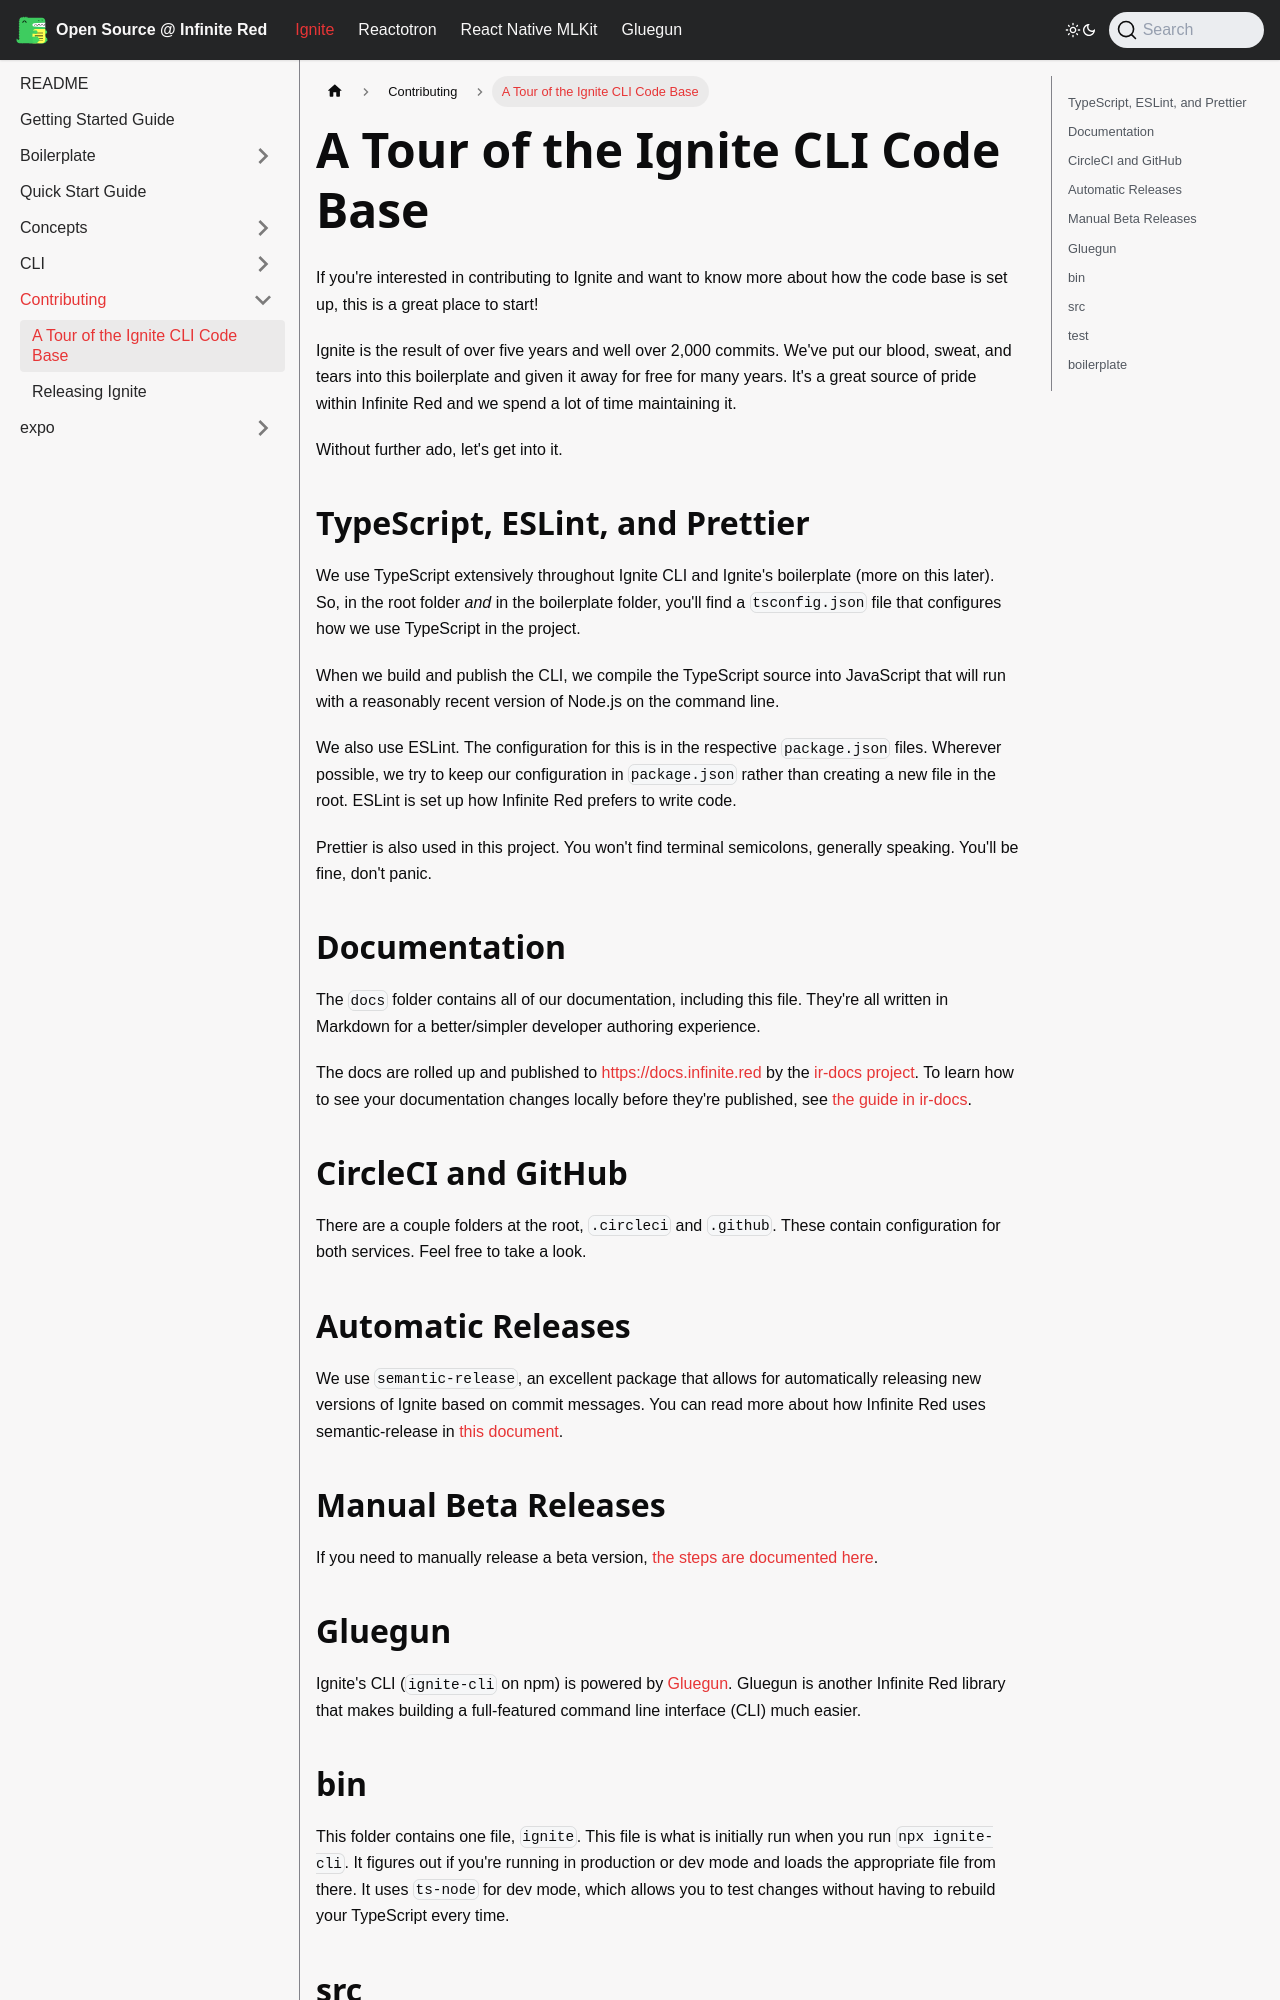

repository: infinitered/ir-docs · page: ignite-cli/contributing/Tour-of-Ignite/index.html · generator: docusaurus

---
sidebar_position: 151
---

# A Tour of the Ignite CLI Code Base

If you're interested in contributing to Ignite and want to know more about how the code base is set up, this is a great place to start!

Ignite is the result of over five years and well over 2,000 commits. We've put our blood, sweat, and tears into this boilerplate and given it away for free for many years. It's a great source of pride within Infinite Red and we spend a lot of time maintaining it.

Without further ado, let's get into it.

## TypeScript, ESLint, and Prettier

We use TypeScript extensively throughout Ignite CLI and Ignite's boilerplate (more on this later). So, in the root folder _and_ in the boilerplate folder, you'll find a `tsconfig.json` file that configures how we use TypeScript in the project.

When we build and publish the CLI, we compile the TypeScript source into JavaScript that will run with a reasonably recent version of Node.js on the command line.

We also use ESLint. The configuration for this is in the respective `package.json` files. Wherever possible, we try to keep our configuration in `package.json` rather than creating a new file in the root. ESLint is set up how Infinite Red prefers to write code.

Prettier is also used in this project. You won't find terminal semicolons, generally speaking. You'll be fine, don't panic.

## Documentation

The `docs` folder contains all of our documentation, including this file. They're all written in Markdown for a better/simpler developer authoring experience.

The docs are rolled up and published to https://docs.infinite.red by the [ir-docs project](https://github.com/infinitered/ir-docs). To learn how to see your documentation changes locally before they're published, see [the guide in ir-docs](https://github.com/infinitered/ir-docs?tab=readme-ov-file#testing-docs-locally).

## CircleCI and GitHub

There are a couple folders at the root, `.circleci` and `.github`. These contain configuration for both services. Feel free to take a look.

## Automatic Releases

We use `semantic-release`, an excellent package that allows for automatically releasing new versions of Ignite based on commit messages. You can read more about how Infinite Red uses semantic-release in [this document](https://github.com/infinitered/open-source/blob/master/Continuous-Deployment-Setup-NPM.md).

## Manual Beta Releases

If you need to manually release a beta version, [the steps are documented here](./Releasing-Ignite.md).

## Gluegun

Ignite's CLI (`ignite-cli` on npm) is powered by [Gluegun](https://github.com/infinitered/gluegun). Gluegun is another Infinite Red library that makes building a full-featured command line interface (CLI) much easier.

## bin

This folder contains one file, `ignite`. This file is what is initially run when you run `npx ignite-cli`. It figures out if you're running in production or dev mode and loads the appropriate file from there. It uses `ts-node` for dev mode, which allows you to test changes without having to rebuild your TypeScript every time.
